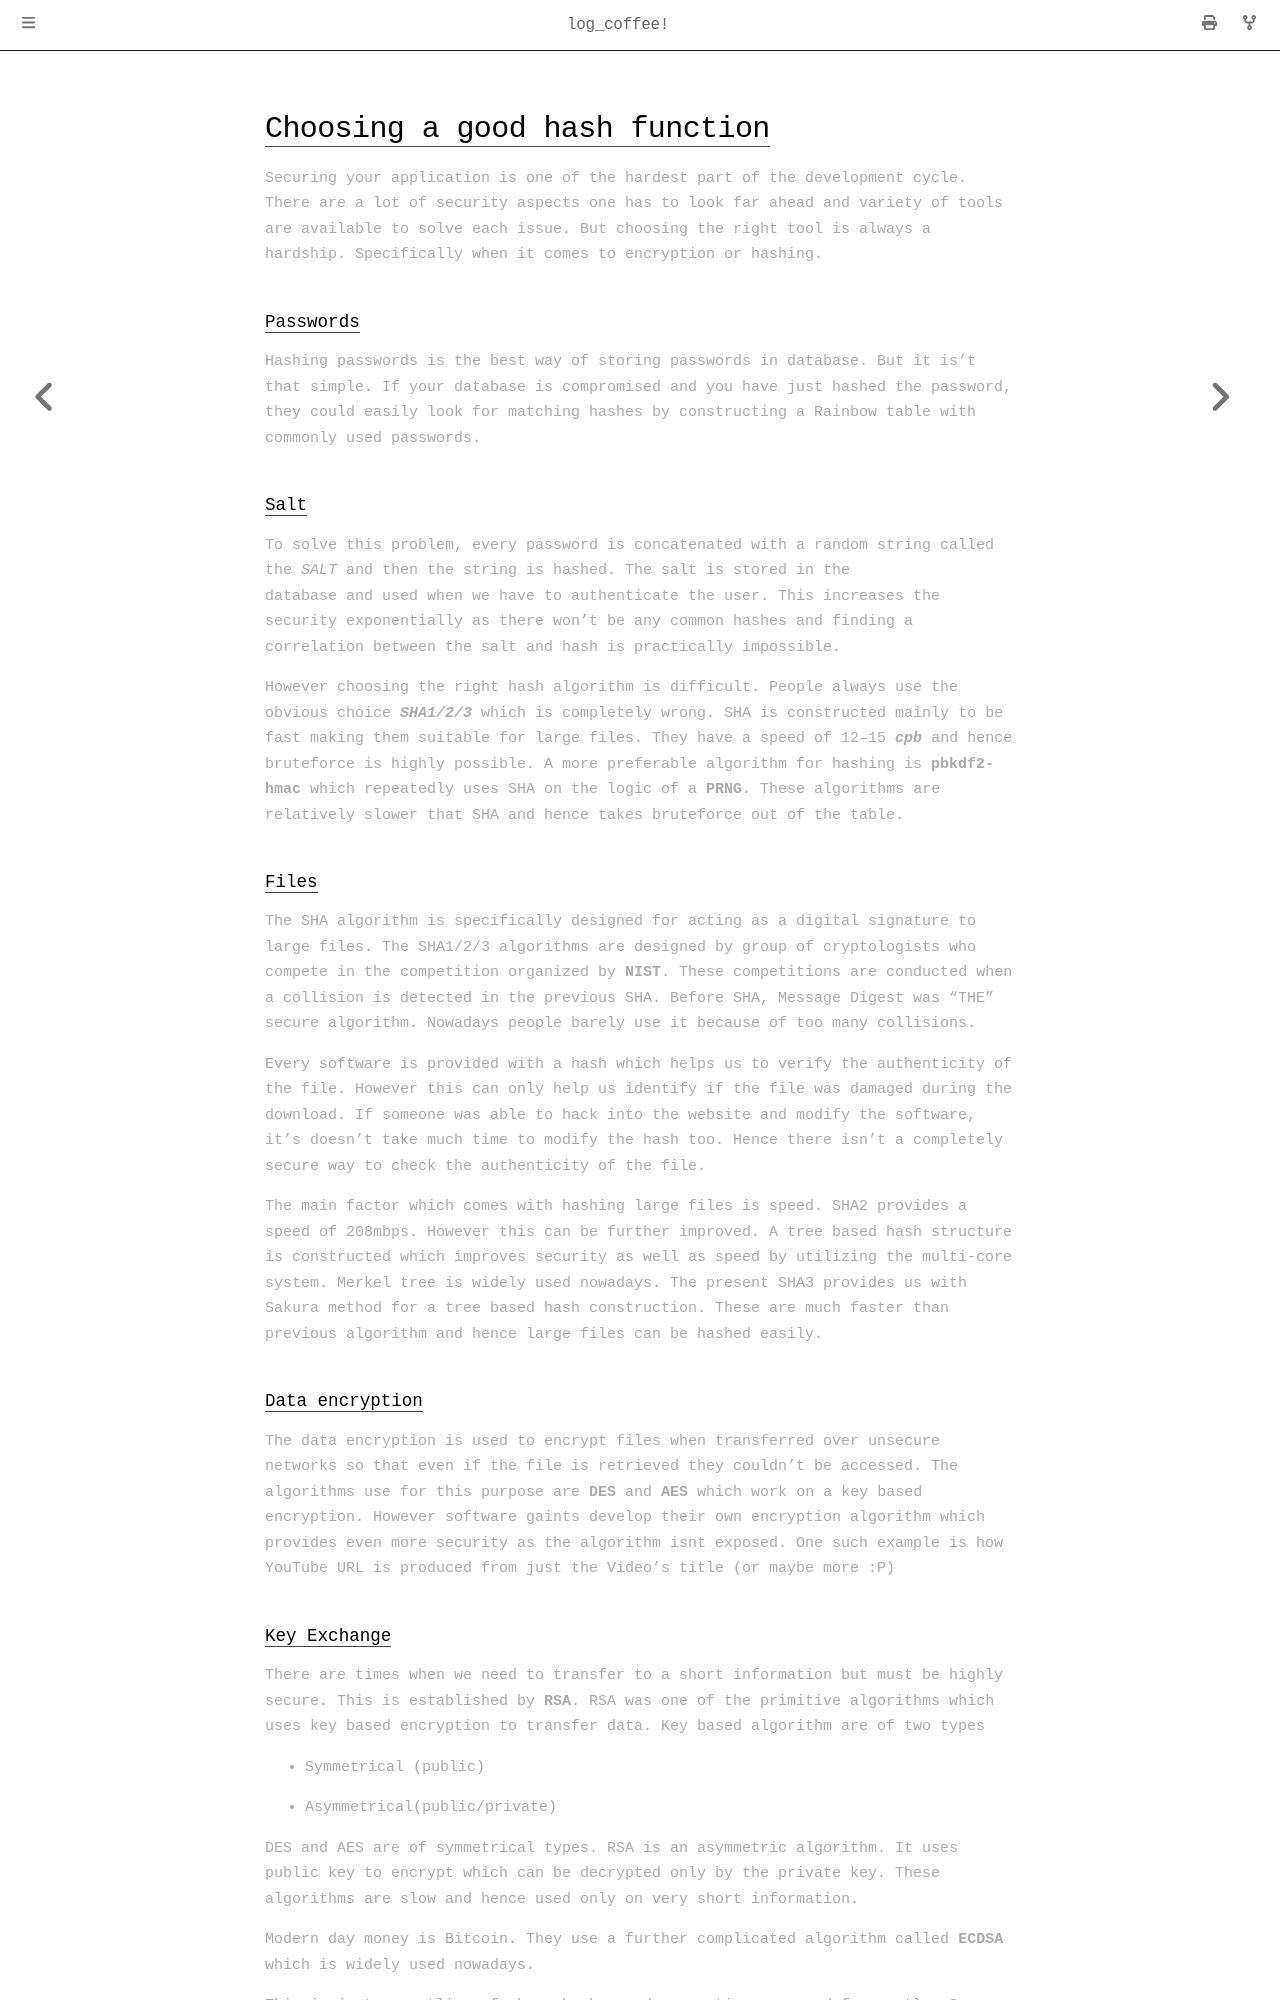

repository: Spockuto/blog · page: archive/hash.html · generator: mdbook


![](https://cdn-images-1.medium.com/max/2000/1*KvnXSdcocOy8tpxGbLUCnw.jpeg)

# Choosing a good hash function

Securing your application is one of the hardest part of the development cycle. There are a lot of security aspects one has to look far ahead and variety of tools are available to solve each issue. But choosing the right tool is always a hardship. Specifically when it comes to encryption or hashing.
### Passwords

Hashing passwords is the best way of storing passwords in database. But it is’t that simple. If your database is compromised and you have just hashed the password, they could easily look for matching hashes by constructing a Rainbow table with commonly used passwords.

### Salt

To solve this problem, every password is concatenated with a random string called the *SALT* and then the string is hashed. The salt is stored in the database and used when we have to authenticate the user. This increases the security exponentially as there won’t be any common hashes and finding a correlation between the salt and hash is practically impossible.

However choosing the right hash algorithm is difficult. People always use the obvious choice ***SHA1/2/3*** which is completely wrong. SHA is constructed mainly to be fast making them suitable for large files. They have a speed of 12–15 ***cpb*** and hence bruteforce is highly possible. A more preferable algorithm for hashing is **pbkdf2-hmac** which repeatedly uses SHA on the logic of a **PRNG**. These algorithms are relatively slower that SHA and hence takes bruteforce out of the table.

### Files

The SHA algorithm is specifically designed for acting as a digital signature to large files. The SHA1/2/3 algorithms are designed by group of cryptologists who compete in the competition organized by **NIST**. These competitions are conducted when a collision is detected in the previous SHA. Before SHA, Message Digest was “THE” secure algorithm. Nowadays people barely use it because of too many collisions.

Every software is provided with a hash which helps us to verify the authenticity of the file. However this can only help us identify if the file was damaged during the download. If someone was able to hack into the website and modify the software, it’s doesn’t take much time to modify the hash too. Hence there isn’t a completely secure way to check the authenticity of the file.

The main factor which comes with hashing large files is speed. SHA2 provides a speed of 208mbps. However this can be further improved. A tree based hash structure is constructed which improves security as well as speed by utilizing the multi-core system. Merkel tree is widely used nowadays. The present SHA3 provides us with Sakura method for a tree based hash construction. These are much faster than previous algorithm and hence large files can be hashed easily.

### Data encryption

The data encryption is used to encrypt files when transferred over unsecure networks so that even if the file is retrieved they couldn’t be accessed. The algorithms use for this purpose are **DES** and **AES** which work on a key based encryption. However software gaints develop their own encryption algorithm which provides even more security as the algorithm isnt exposed. One such example is how YouTube URL is produced from just the Video’s title (or maybe more :P)
